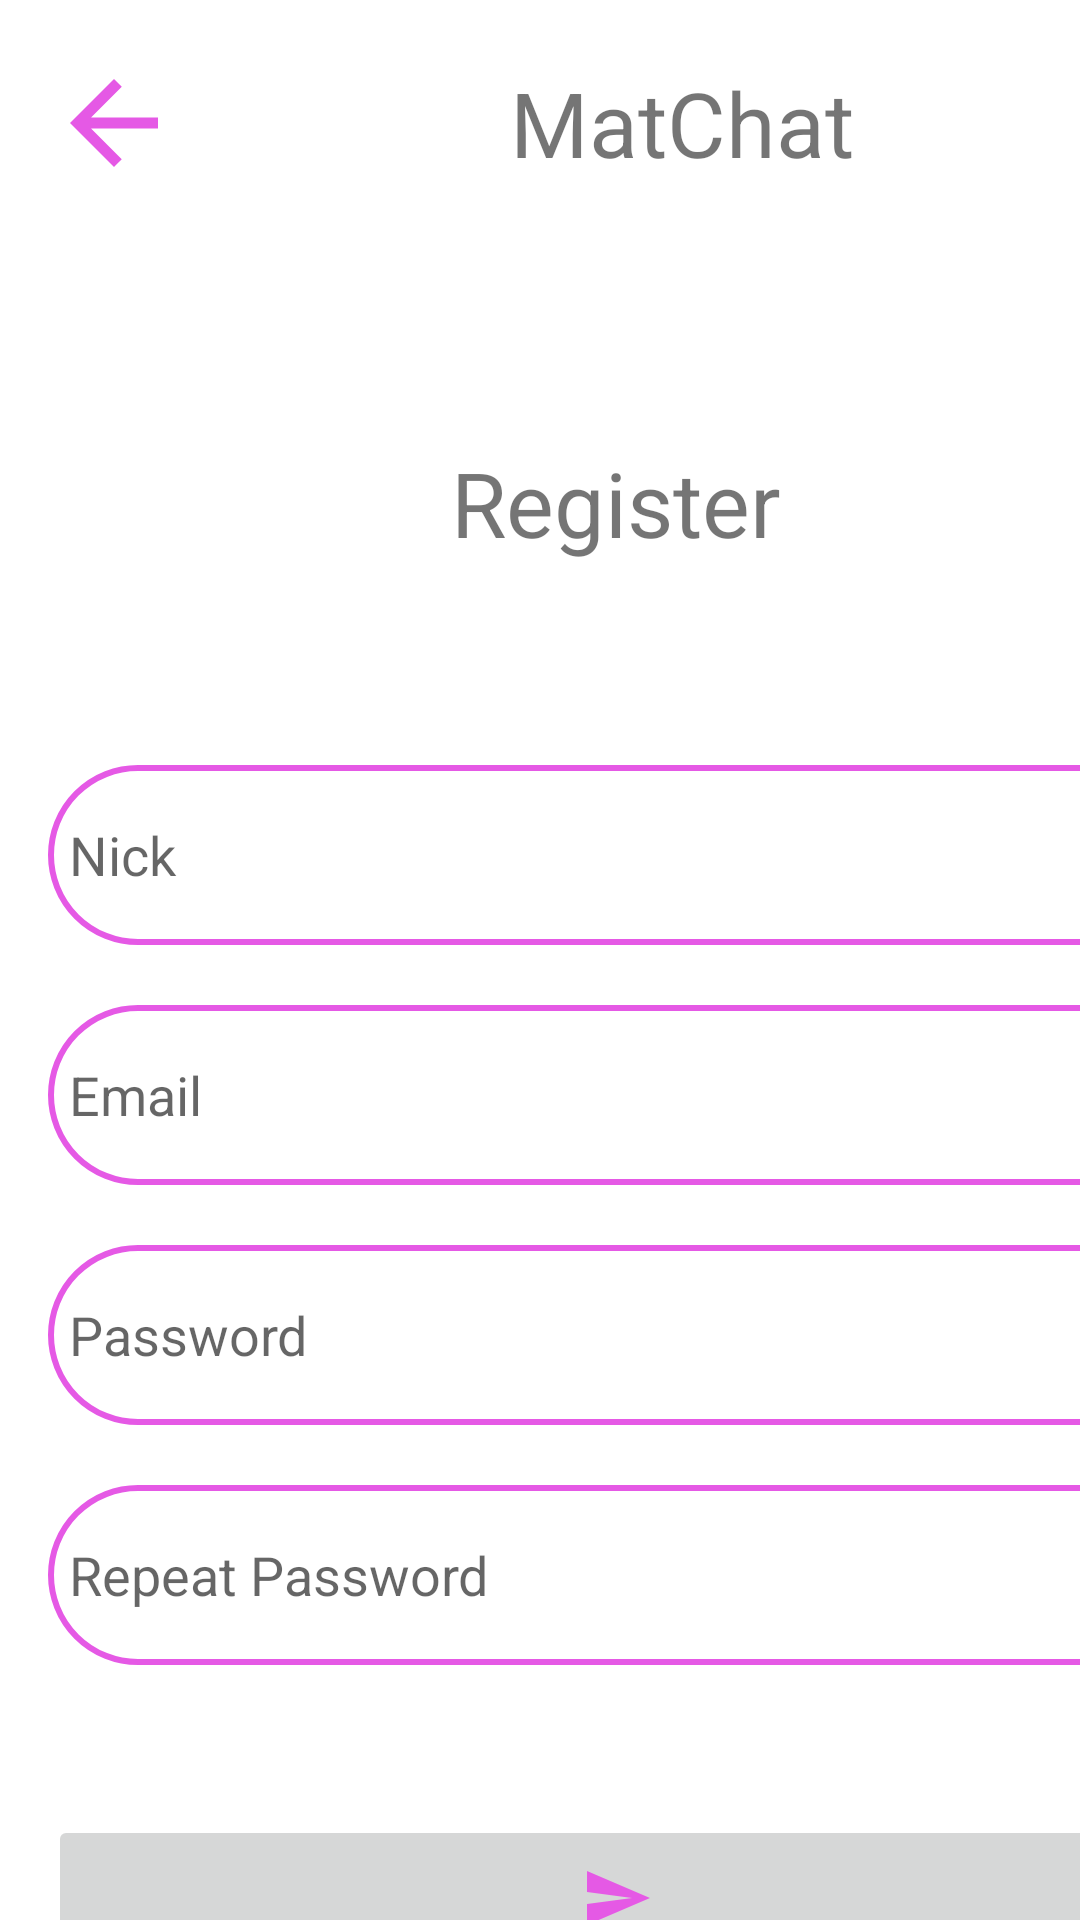

The Android layout XML behind this screen, and the referenced resources:
<!-- AndroidManifest.xml: application theme Theme.MatChat -->
<!-- res/layout/activity_register.xml -->
<?xml version="1.0" encoding="utf-8"?>
<androidx.constraintlayout.widget.ConstraintLayout xmlns:android="http://schemas.android.com/apk/res/android"
    xmlns:app="http://schemas.android.com/apk/res-auto"
    xmlns:tools="http://schemas.android.com/tools"
    android:layout_width="match_parent"
    android:layout_height="match_parent"
    tools:context=".Register">

    <androidx.constraintlayout.widget.Guideline
        android:id="@+id/guideline3"
        android:layout_width="wrap_content"
        android:layout_height="wrap_content"
        android:orientation="horizontal"
        app:layout_constraintGuide_begin="62dp" />

    <ImageView
        android:id="@+id/regBack"
        android:layout_width="44dp"
        android:layout_height="46dp"
        android:src="@drawable/ic_baseline_arrow_back_24"
        app:layout_constraintBottom_toTopOf="@+id/guideline3"
        app:layout_constraintEnd_toStartOf="@+id/guideline7"
        app:layout_constraintStart_toStartOf="@+id/guideline6"
        app:layout_constraintTop_toTopOf="@+id/guideline5" />

    <TextView
        android:id="@+id/lTv1"
        android:layout_width="0dp"
        android:layout_height="0dp"
        android:gravity="center"
        android:text="@string/app_name"
        android:textSize="30dp"
        app:layout_constraintBottom_toTopOf="@+id/guideline3"
        app:layout_constraintEnd_toStartOf="@+id/guideline9"
        app:layout_constraintStart_toStartOf="@+id/guideline7"
        app:layout_constraintTop_toTopOf="@+id/guideline5" />

    <EditText
        android:id="@+id/regEmail"
        android:layout_width="0dp"
        android:layout_height="0dp"
        android:layout_marginEnd="5dp"
        android:background="@drawable/edit_border"
        android:hint="Email"
        android:inputType="textEmailAddress"
        android:paddingLeft="7dp"
        app:layout_constraintBottom_toTopOf="@+id/guideline4"
        app:layout_constraintEnd_toStartOf="@+id/guideline9"
        app:layout_constraintStart_toStartOf="@+id/guideline6"
        app:layout_constraintTop_toTopOf="@+id/guideline10" />

    <EditText
        android:id="@+id/regNick"
        android:layout_width="0dp"
        android:layout_height="0dp"
        android:background="@drawable/edit_border"
        android:hint="Nick"
        android:inputType="text"
        android:paddingLeft="7dp"
        app:layout_constraintBottom_toTopOf="@+id/guideline11"
        app:layout_constraintEnd_toStartOf="@+id/guideline9"
        app:layout_constraintStart_toStartOf="@+id/guideline6"
        app:layout_constraintTop_toTopOf="@+id/guideline18" />


    <EditText
        android:id="@+id/regPas"
        android:layout_width="0dp"
        android:layout_height="0dp"
        android:layout_marginEnd="5dp"
        android:background="@drawable/edit_border"
        android:hint="Password"
        android:inputType="textPassword"
        android:paddingLeft="7dp"
        app:layout_constraintBottom_toTopOf="@+id/guideline13"
        app:layout_constraintEnd_toStartOf="@+id/guideline9"
        app:layout_constraintStart_toStartOf="@+id/guideline6"
        app:layout_constraintTop_toTopOf="@+id/guideline12" />

    <EditText
        android:id="@+id/regPas2"
        android:layout_width="0dp"
        android:layout_height="0dp"
        android:layout_marginEnd="5dp"
        android:background="@drawable/edit_border"
        android:hint="Repeat Password"
        android:inputType="textPassword"
        android:paddingLeft="7dp"
        app:layout_constraintBottom_toTopOf="@+id/guideline15"
        app:layout_constraintEnd_toStartOf="@+id/guideline9"
        app:layout_constraintStart_toStartOf="@+id/guideline6"
        app:layout_constraintTop_toTopOf="@+id/guideline14" />

    <ImageButton
        android:id="@+id/regBt"
        android:layout_width="0dp"
        android:layout_height="0dp"
        android:src="@drawable/ic_baseline_send_24"
        app:layout_constraintBottom_toTopOf="@+id/guideline2"
        app:layout_constraintEnd_toStartOf="@+id/guideline9"
        app:layout_constraintStart_toStartOf="@+id/guideline6"
        app:layout_constraintTop_toTopOf="@+id/guideline8"
        tools:ignore="SpeakableTextPresentCheck" />

    <TextView
        android:id="@+id/textView"
        android:layout_width="0dp"
        android:layout_height="0dp"
        android:gravity="center"
        android:text="Register"
        android:textSize="30dp"
        app:layout_constraintBottom_toTopOf="@+id/guideline16"
        app:layout_constraintEnd_toStartOf="@+id/guideline9"
        app:layout_constraintStart_toStartOf="@+id/guideline6"
        app:layout_constraintTop_toTopOf="@+id/guideline17" />





    <androidx.constraintlayout.widget.Guideline
        android:id="@+id/guideline2"
        android:layout_width="wrap_content"
        android:layout_height="wrap_content"
        android:orientation="horizontal"
        app:layout_constraintGuide_begin="660dp" />


    <androidx.constraintlayout.widget.Guideline
        android:id="@+id/guideline4"
        android:layout_width="wrap_content"
        android:layout_height="wrap_content"
        android:orientation="horizontal"
        app:layout_constraintGuide_begin="395dp" />

    <androidx.constraintlayout.widget.Guideline
        android:id="@+id/guideline5"
        android:layout_width="wrap_content"
        android:layout_height="wrap_content"
        android:orientation="horizontal"
        app:layout_constraintGuide_begin="20dp" />

    <androidx.constraintlayout.widget.Guideline
        android:id="@+id/guideline6"
        android:layout_width="wrap_content"
        android:layout_height="wrap_content"
        android:orientation="vertical"
        app:layout_constraintGuide_begin="16dp" />

    <androidx.constraintlayout.widget.Guideline
        android:id="@+id/guideline7"
        android:layout_width="wrap_content"
        android:layout_height="wrap_content"
        android:orientation="vertical"
        app:layout_constraintGuide_begin="60dp" />

    <androidx.constraintlayout.widget.Guideline
        android:id="@+id/guideline8"
        android:layout_width="wrap_content"
        android:layout_height="wrap_content"
        android:orientation="horizontal"
        app:layout_constraintGuide_begin="605dp" />

    <androidx.constraintlayout.widget.Guideline
        android:id="@+id/guideline9"
        android:layout_width="wrap_content"
        android:layout_height="wrap_content"
        android:orientation="vertical"
        app:layout_constraintGuide_begin="395dp" />

    <androidx.constraintlayout.widget.Guideline
        android:id="@+id/guideline10"
        android:layout_width="wrap_content"
        android:layout_height="wrap_content"
        android:orientation="horizontal"
        app:layout_constraintGuide_begin="335dp" />

    <androidx.constraintlayout.widget.Guideline
        android:id="@+id/guideline12"
        android:layout_width="wrap_content"
        android:layout_height="wrap_content"
        android:orientation="horizontal"
        app:layout_constraintGuide_begin="415dp" />

    <androidx.constraintlayout.widget.Guideline
        android:id="@+id/guideline13"
        android:layout_width="wrap_content"
        android:layout_height="wrap_content"
        android:orientation="horizontal"
        app:layout_constraintGuide_begin="475dp" />

    <androidx.constraintlayout.widget.Guideline
        android:id="@+id/guideline14"
        android:layout_width="wrap_content"
        android:layout_height="wrap_content"
        android:orientation="horizontal"
        app:layout_constraintGuide_begin="495dp" />

    <androidx.constraintlayout.widget.Guideline
        android:id="@+id/guideline15"
        android:layout_width="wrap_content"
        android:layout_height="wrap_content"
        android:orientation="horizontal"
        app:layout_constraintGuide_begin="555dp" />

    <androidx.constraintlayout.widget.Guideline
        android:id="@+id/guideline16"
        android:layout_width="wrap_content"
        android:layout_height="wrap_content"
        android:orientation="horizontal"
        app:layout_constraintGuide_begin="205dp" />

    <androidx.constraintlayout.widget.Guideline
        android:id="@+id/guideline17"
        android:layout_width="wrap_content"
        android:layout_height="wrap_content"
        android:orientation="horizontal"
        app:layout_constraintGuide_begin="130dp" />

    <androidx.constraintlayout.widget.Guideline
        android:id="@+id/guideline11"
        android:layout_width="wrap_content"
        android:layout_height="wrap_content"
        android:orientation="horizontal"
        app:layout_constraintGuide_begin="315dp" />

    <androidx.constraintlayout.widget.Guideline
        android:id="@+id/guideline18"
        android:layout_width="wrap_content"
        android:layout_height="wrap_content"
        android:orientation="horizontal"
        app:layout_constraintGuide_begin="255dp" />


</androidx.constraintlayout.widget.ConstraintLayout>
<!-- resources referenced by this layout -->
<resources>
  <!-- drawable edit_border (drawable) -->
  <?xml version="1.0" encoding="utf-8"?>
  <shape xmlns:android="http://schemas.android.com/apk/res/android">
      <corners android:radius="50dp"/>
      <stroke android:color="#E559E5" android:width="2dp"/>
  </shape>
  <!-- drawable ic_baseline_arrow_back_24 (drawable) -->
  <vector android:height="24dp" android:tint="#E559E5"
      android:viewportHeight="24" android:viewportWidth="24"
      android:width="24dp" xmlns:android="http://schemas.android.com/apk/res/android">
      <path android:fillColor="@android:color/white" android:pathData="M20,11H7.83l5.59,-5.59L12,4l-8,8 8,8 1.41,-1.41L7.83,13H20v-2z"/>
  </vector>
  <!-- drawable ic_baseline_send_24 (drawable) -->
  <vector android:autoMirrored="true" android:height="24dp"
      android:tint="#E559E5" android:viewportHeight="24"
      android:viewportWidth="24" android:width="24dp" xmlns:android="http://schemas.android.com/apk/res/android">
      <path android:fillColor="@android:color/white" android:pathData="M2.01,21L23,12 2.01,3 2,10l15,2 -15,2z"/>
  </vector>
  <string name="app_name">MatChat</string>
  <style name="Theme.MatChat" parent="Theme.MaterialComponents.DayNight.DarkActionBar">
          
          <item name="colorPrimary">@color/purple_500</item>
          <item name="colorPrimaryVariant">@color/purple_700</item>
          <item name="colorOnPrimary">@color/white</item>
          
          <item name="colorSecondary">@color/teal_200</item>
          <item name="colorSecondaryVariant">@color/teal_700</item>
          <item name="colorOnSecondary">@color/black</item>
          
          <item name="android:statusBarColor" tools:targetApi="l">?attr/colorPrimaryVariant</item>
          
      </style>
  <color name="purple_500">#FF6200EE</color>
  <color name="purple_700">#FF3700B3</color>
  <color name="white">#FFFFFFFF</color>
  <color name="teal_200">#FF03DAC5</color>
  <color name="teal_700">#FF018786</color>
  <color name="black">#FF000000</color>
</resources>
